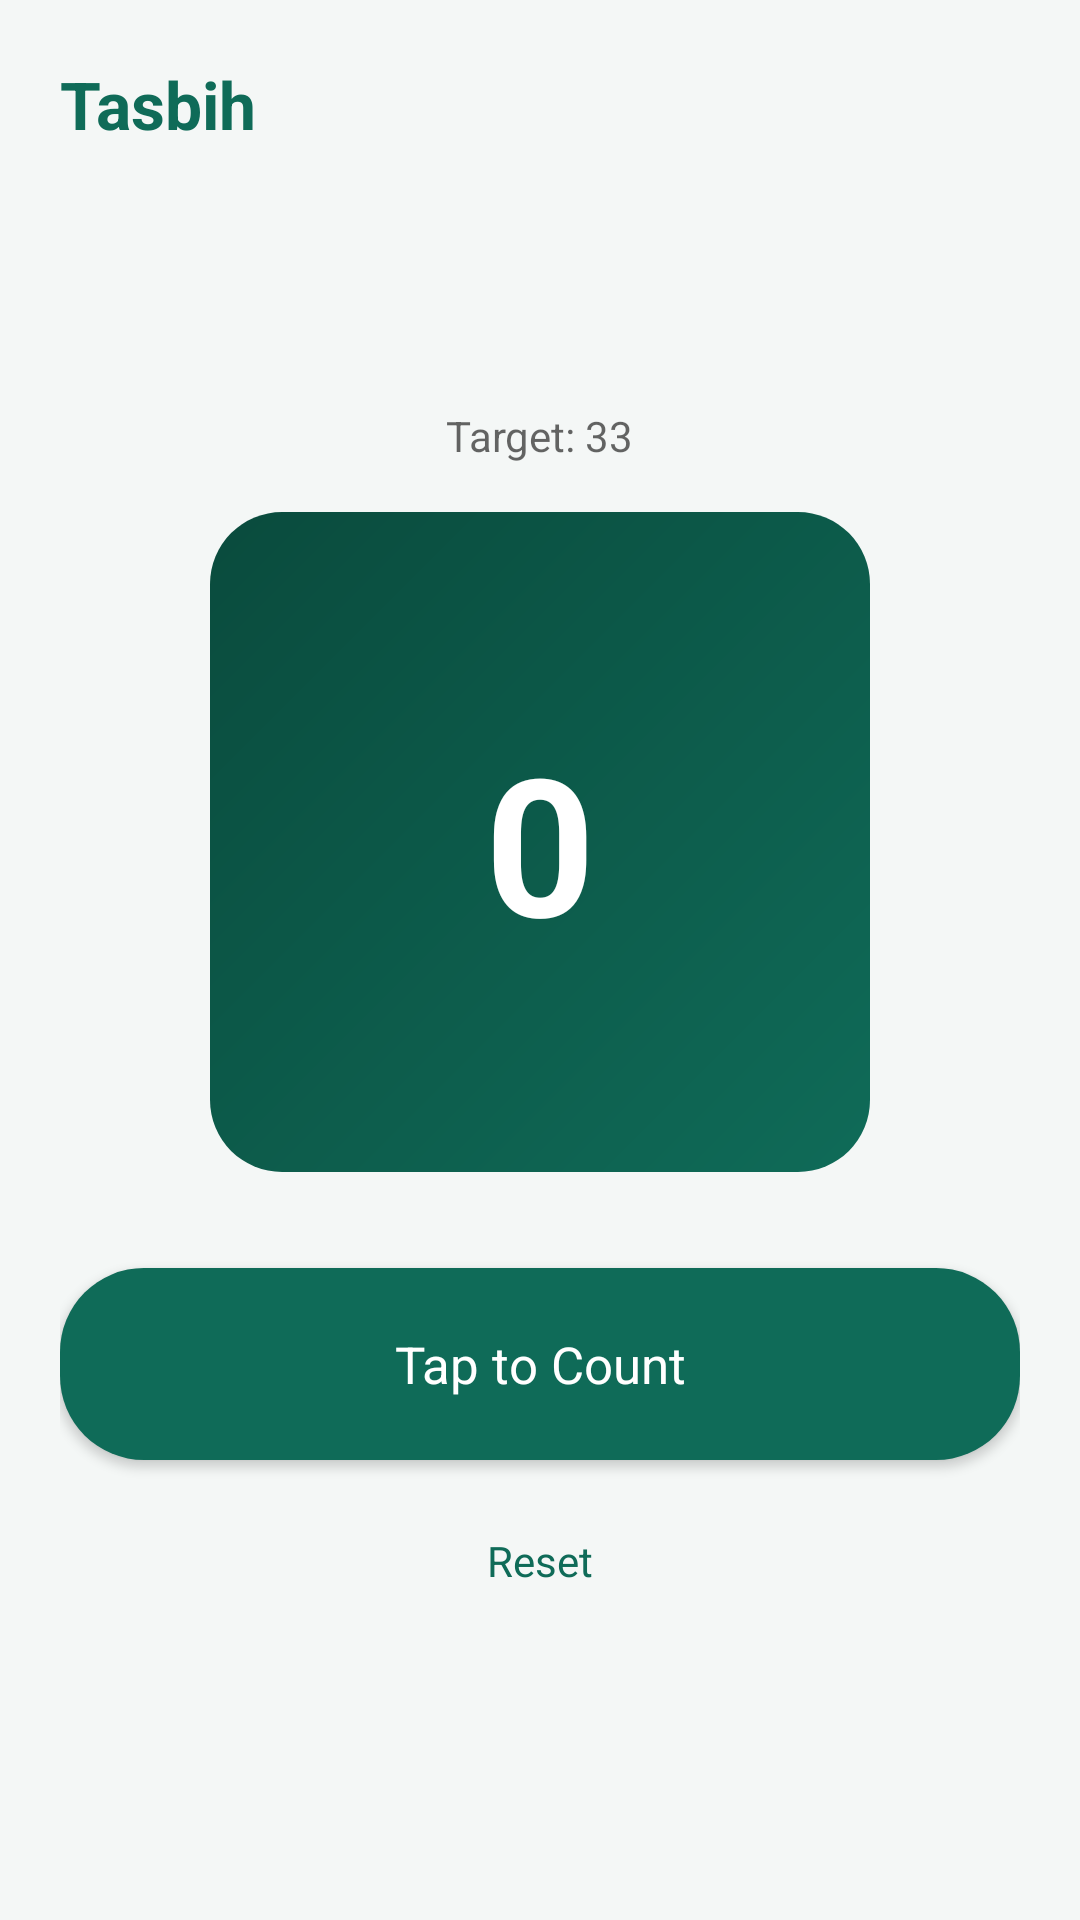

The Android layout XML behind this screen, and the referenced resources:
<!-- AndroidManifest.xml: application theme Theme.Atahyaat -->
<!-- res/layout/fragment_tasbih.xml -->
<?xml version="1.0" encoding="utf-8"?>
<LinearLayout xmlns:android="http://schemas.android.com/apk/res/android"
    android:layout_width="match_parent"
    android:layout_height="match_parent"
    android:orientation="vertical"
    android:padding="20dp"
    android:gravity="center_horizontal">

    <TextView
        android:layout_width="match_parent"
        android:layout_height="wrap_content"
        android:text="@string/tab_tasbih"
        android:textColor="@color/teal_primary"
        android:textSize="22sp"
        android:textStyle="bold"
        android:layout_marginBottom="8dp" />

    <Space
        android:layout_width="match_parent"
        android:layout_height="0dp"
        android:layout_weight="1" />

    <TextView
        android:id="@+id/tasbih_target_text"
        android:layout_width="wrap_content"
        android:layout_height="wrap_content"
        android:text="Target: 33"
        android:textColor="?android:attr/textColorSecondary"
        android:textSize="14sp"
        android:layout_marginBottom="16dp" />

    <TextView
        android:id="@+id/tasbih_count_text"
        android:layout_width="220dp"
        android:layout_height="220dp"
        android:gravity="center"
        android:background="@drawable/bg_next_prayer_card"
        android:text="0"
        android:textColor="@color/white"
        android:textSize="64sp"
        android:textStyle="bold"
        android:layout_marginBottom="32dp" />

    <Button
        android:id="@+id/tasbih_tap_button"
        android:layout_width="match_parent"
        android:layout_height="64dp"
        android:background="@drawable/bg_button_primary"
        android:text="Tap to Count"
        android:textAllCaps="false"
        android:textColor="@color/white"
        android:textSize="17sp"
        android:layout_marginBottom="12dp" />

    <TextView
        android:id="@+id/tasbih_reset_button"
        android:layout_width="wrap_content"
        android:layout_height="wrap_content"
        android:text="@string/tasbih_reset"
        android:textColor="@color/teal_primary"
        android:textSize="14sp"
        android:padding="12dp" />

    <Space
        android:layout_width="match_parent"
        android:layout_height="0dp"
        android:layout_weight="1" />

</LinearLayout>
<!-- resources referenced by this layout -->
<resources>
  <color name="teal_primary">#0F6B58</color>
  <color name="white">#FFFFFF</color>
  <!-- drawable bg_button_primary (drawable) -->
  <shape xmlns:android="http://schemas.android.com/apk/res/android">
      <solid android:color="@color/teal_primary" />
      <corners android:radius="28dp" />
  </shape>
  <!-- drawable bg_next_prayer_card (drawable) -->
  <shape xmlns:android="http://schemas.android.com/apk/res/android">
      <gradient
          android:startColor="@color/teal_primary"
          android:endColor="@color/teal_dark"
          android:angle="135" />
      <corners android:radius="24dp" />
  </shape>
  <string name="tab_tasbih">Tasbih</string>
  <string name="tasbih_reset">Reset</string>
  <style name="Theme.Atahyaat" parent="Theme.MaterialComponents.DayNight.NoActionBar">
          <item name="colorPrimary">@color/teal_primary</item>
          <item name="colorPrimaryDark">@color/teal_dark</item>
          <item name="colorAccent">@color/gold_accent</item>
          <item name="colorSecondary">@color/gold_accent</item>
          <item name="android:windowBackground">@color/background_light</item>
          <item name="android:statusBarColor">@color/background_light</item>
          <item name="android:windowLightStatusBar" tools:targetApi="m">true</item>
          <item name="android:fontFamily">sans-serif</item>
          <item name="fontFamily">sans-serif</item>
      </style>
  <color name="teal_dark">#0A4B3D</color>
  <color name="gold_accent">#D4A857</color>
  <color name="background_light">#F4F7F6</color>
</resources>
